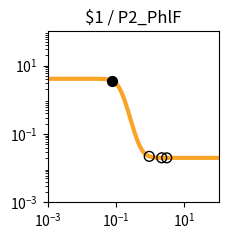

Here is the Python script that generated this plot: (Note: this script raises an exception after producing the figure.)
import matplotlib.pyplot as plt
import matplotlib.ticker as ticker
import numpy as np

fig, ax = plt.subplots(figsize=(2.5,2.5))

plt.xlim(1.000000e-03, 1.000000e+02)
plt.ylim(1.000000e-03, 1.000000e+02)

x = np.array([1.000000e-03,1.122018e-03,1.258925e-03,1.412538e-03,1.584893e-03,1.778279e-03,1.995262e-03,2.238721e-03,2.511886e-03,2.818383e-03,3.162278e-03,3.548134e-03,3.981072e-03,4.466836e-03,5.011872e-03,5.623413e-03,6.309573e-03,7.079458e-03,7.943282e-03,8.912509e-03,1.000000e-02,1.122018e-02,1.258925e-02,1.412538e-02,1.584893e-02,1.778279e-02,1.995262e-02,2.238721e-02,2.511886e-02,2.818383e-02,3.162278e-02,3.548134e-02,3.981072e-02,4.466836e-02,5.011872e-02,5.623413e-02,6.309573e-02,7.079458e-02,7.943282e-02,8.912509e-02,1.000000e-01,1.122018e-01,1.258925e-01,1.412538e-01,1.584893e-01,1.778279e-01,1.995262e-01,2.238721e-01,2.511886e-01,2.818383e-01,3.162278e-01,3.548134e-01,3.981072e-01,4.466836e-01,5.011872e-01,5.623413e-01,6.309573e-01,7.079458e-01,7.943282e-01,8.912509e-01,1.000000e+00,1.122018e+00,1.258925e+00,1.412538e+00,1.584893e+00,1.778279e+00,1.995262e+00,2.238721e+00,2.511886e+00,2.818383e+00,3.162278e+00,3.548134e+00,3.981072e+00,4.466836e+00,5.011872e+00,5.623413e+00,6.309573e+00,7.079458e+00,7.943282e+00,8.912509e+00,1.000000e+01,1.122018e+01,1.258925e+01,1.412538e+01,1.584893e+01,1.778279e+01,1.995262e+01,2.238721e+01,2.511886e+01,2.818383e+01,3.162278e+01,3.548134e+01,3.981072e+01,4.466836e+01,5.011872e+01,5.623413e+01,6.309573e+01,7.079458e+01,7.943282e+01,8.912509e+01,1.000000e+02,])
y = np.array([4.100000e+00,4.100000e+00,4.100000e+00,4.100000e+00,4.100000e+00,4.100000e+00,4.100000e+00,4.099999e+00,4.099999e+00,4.099998e+00,4.099997e+00,4.099996e+00,4.099993e+00,4.099990e+00,4.099984e+00,4.099975e+00,4.099961e+00,4.099940e+00,4.099907e+00,4.099855e+00,4.099775e+00,4.099651e+00,4.099458e+00,4.099159e+00,4.098694e+00,4.097972e+00,4.096851e+00,4.095111e+00,4.092413e+00,4.088229e+00,4.081749e+00,4.071726e+00,4.056258e+00,4.032468e+00,3.996073e+00,3.940841e+00,3.858043e+00,3.736169e+00,3.561518e+00,3.320614e+00,3.005250e+00,2.619517e+00,2.185055e+00,1.738900e+00,1.322166e+00,9.659854e-01,6.839446e-01,4.738165e-01,3.242673e-01,2.212647e-01,1.519130e-01,1.059291e-01,7.574851e-02,5.607240e-02,4.330065e-02,3.503404e-02,2.969325e-02,2.624684e-02,2.402458e-02,2.259237e-02,2.166962e-02,2.107524e-02,2.069242e-02,2.044588e-02,2.028712e-02,2.018488e-02,2.011905e-02,2.007666e-02,2.004936e-02,2.003178e-02,2.002047e-02,2.001318e-02,2.000849e-02,2.000546e-02,2.000352e-02,2.000227e-02,2.000146e-02,2.000094e-02,2.000060e-02,2.000039e-02,2.000025e-02,2.000016e-02,2.000010e-02,2.000007e-02,2.000004e-02,2.000003e-02,2.000002e-02,2.000001e-02,2.000001e-02,2.000000e-02,2.000000e-02,2.000000e-02,2.000000e-02,2.000000e-02,2.000000e-02,2.000000e-02,2.000000e-02,2.000000e-02,2.000000e-02,2.000000e-02,2.000000e-02,])
c = "#f9a427"

hi_x = np.array([7.581731e-02,])
hi_y = np.array([3.639459e+00,])
lo_x = np.array([3.032825e+00,9.372577e-01,2.171384e+00,])
lo_y = np.array([2.002401e-02,2.213878e-02,2.008615e-02,])

plt.loglog(x,y,lw=3,color=c)
plt.scatter(hi_x,hi_y,marker='o',s=50,color='black',zorder=10)
plt.scatter(lo_x,lo_y,marker='o',s=50,edgecolors='black',color='none',zorder=10)

plt.title("$1 / P2_PhlF")

ax.xaxis.set_major_locator(ticker.LogLocator(numticks=3))
ax.yaxis.set_major_locator(ticker.LogLocator(numticks=3))

ax.set_aspect('equal')
plt.tight_layout()

plt.savefig("/root/output/response_plot_$1_P2_PhlF.png", bbox_inches='tight')
